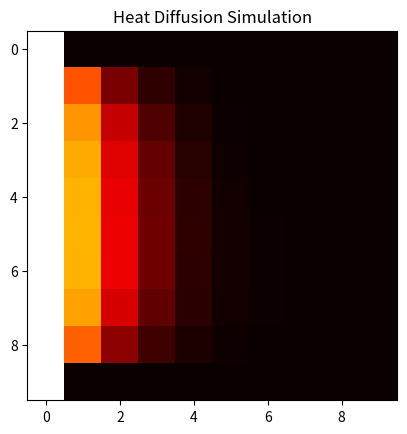

Here is the Python script that generated this plot:
import matplotlib.pyplot as plt
import numpy as np
def calc_heat(row,col):
	subgrid = b[row-1:row+2,col-1:col+2]
	result = 0.1 * (subgrid.sum()+ b[row,col])
	return result

size = 10
b = np.zeros((size,size))
b2 = np.zeros((size,size))

for i in range(size):
	b[i,0] = 10
	
for timestep in range(5):
	for r in range(1, size-1):
		for c in range (1, size-1 ):
			b2[r,c] = calc_heat(r,c)
		for i in range(size):
			b2[i,0] = 10
		b = b2.copy()

plt.title('Heat Diffusion Simulation')
plt.imshow(b2, cmap=plt.cm.hot)
plt.show()

